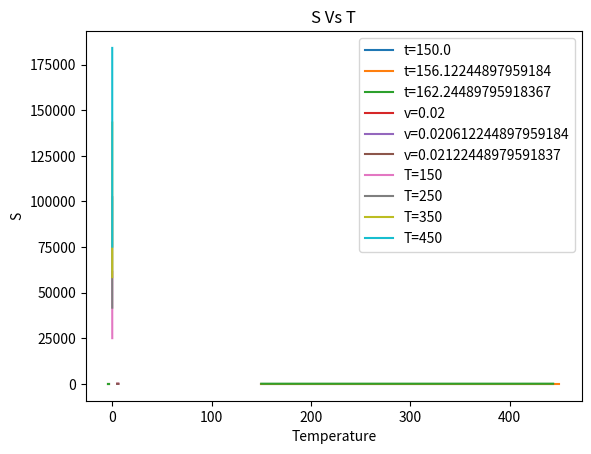

Reproduce this figure in Python.
import numpy as np
import matplotlib.pyplot as plt
from scipy.integrate import quad
from scipy.stats import linregress
from numpy import diff

akarsh=2e-18
k=1.38e-23
N=6.02e23

def part_function(v,t):

    def function(n,v,t):
        return (n**2)*np.exp(-((n**2)*akarsh)/ (t*v**(2/3)))
    
    return (np.pi/2)*quad(function,1,1e11,(v,t))[0]


v=np.linspace(2e-2,5e-2,50)
t=np.linspace(150,450,50)

def matrix(v,t):
    result=np.zeros(((len(v)),(len(t))))
    result_log=np.zeros(((len(v)),(len(t))))
    for i in range(len(v)):
        for j in range(len(t)):
            result[i][j]=(part_function(v[i],t[j]))
            result_log[i][j]=np.log(part_function(v[i],t[j]))
    return result,result_log


slope=linregress( np.log(v),matrix(v,t)[1][:,0])
print("slope with v on x axis",slope[0])
for i in range(3):
    plt.plot(np.log(v),matrix(v,t)[1][:,i],label="t=" +str(t[i]))
plt.grid()
plt.legend()
plt.xlabel("Log volume")
plt.ylabel("Log Z")
plt.title("Z vs V")
plt.show()

slope=linregress( np.log(t),matrix(v,t)[1][0,:])
print("slope with t on x axis",slope[0])

for i in range(3):
    plt.plot(np.log(t), matrix(v,t)[1][i,:] , label="v=" +str(v[i]))
plt.legend()
plt.grid()
plt.xlabel("Log Temperature")
plt.ylabel("Log Z")
plt.title("Z vs T")
plt.show()


derivative= (diff(matrix(v,t)[1][:,0]))/(diff(v))

def pressure(t,d_t):
    return N*k*t *d_t
t1=[150,250,350,450]
for i in t1:
    plt.plot(v[:-1], pressure(i,derivative) , label='T=' +str(i))
plt.grid()
plt.legend()
plt.xlabel("Volume")
plt.ylabel("Pressure")
plt.title("P Vs V")
plt.show()

derivative_1=(diff(matrix(v,t)[1][0,:]))/(diff(t))

U=[]
def energy_density(temp , d_t):
    U.append(k*(np.array((temp))**2)*(d_t))
    return k*((np.array(temp))**2)*(d_t) ,U 

plt.plot(t[:-1], energy_density(t[:-1],derivative_1)[0])
plt.grid()
plt.xlabel("Temperature")
plt.ylabel("Energy ")
plt.title("Energy Vs T")
plt.show()

slope=linregress( t[:-1], energy_density(t[:-1],derivative_1)[0])
C_v =slope[0] 
print("C_v =" , C_v)

def varriance(t):
    return k*(t)**2* C_v

plt.plot(t, varriance(t))
plt.grid()
plt.xlabel("Temperature")
plt.ylabel(" Varriance")
plt.title("varriance Vs T")
plt.show()

def entropy (u, t):
    return (u*N)/(t) + (N*k*((matrix(v,t))[1][0,:] - np.log(N) +1))

plt.plot(t[:-1], entropy(np.array(U),t[:-1])[0])
plt.grid()
plt.xlabel("Temperature")
plt.ylabel("S")
plt.title("S Vs T")
plt.show()





    